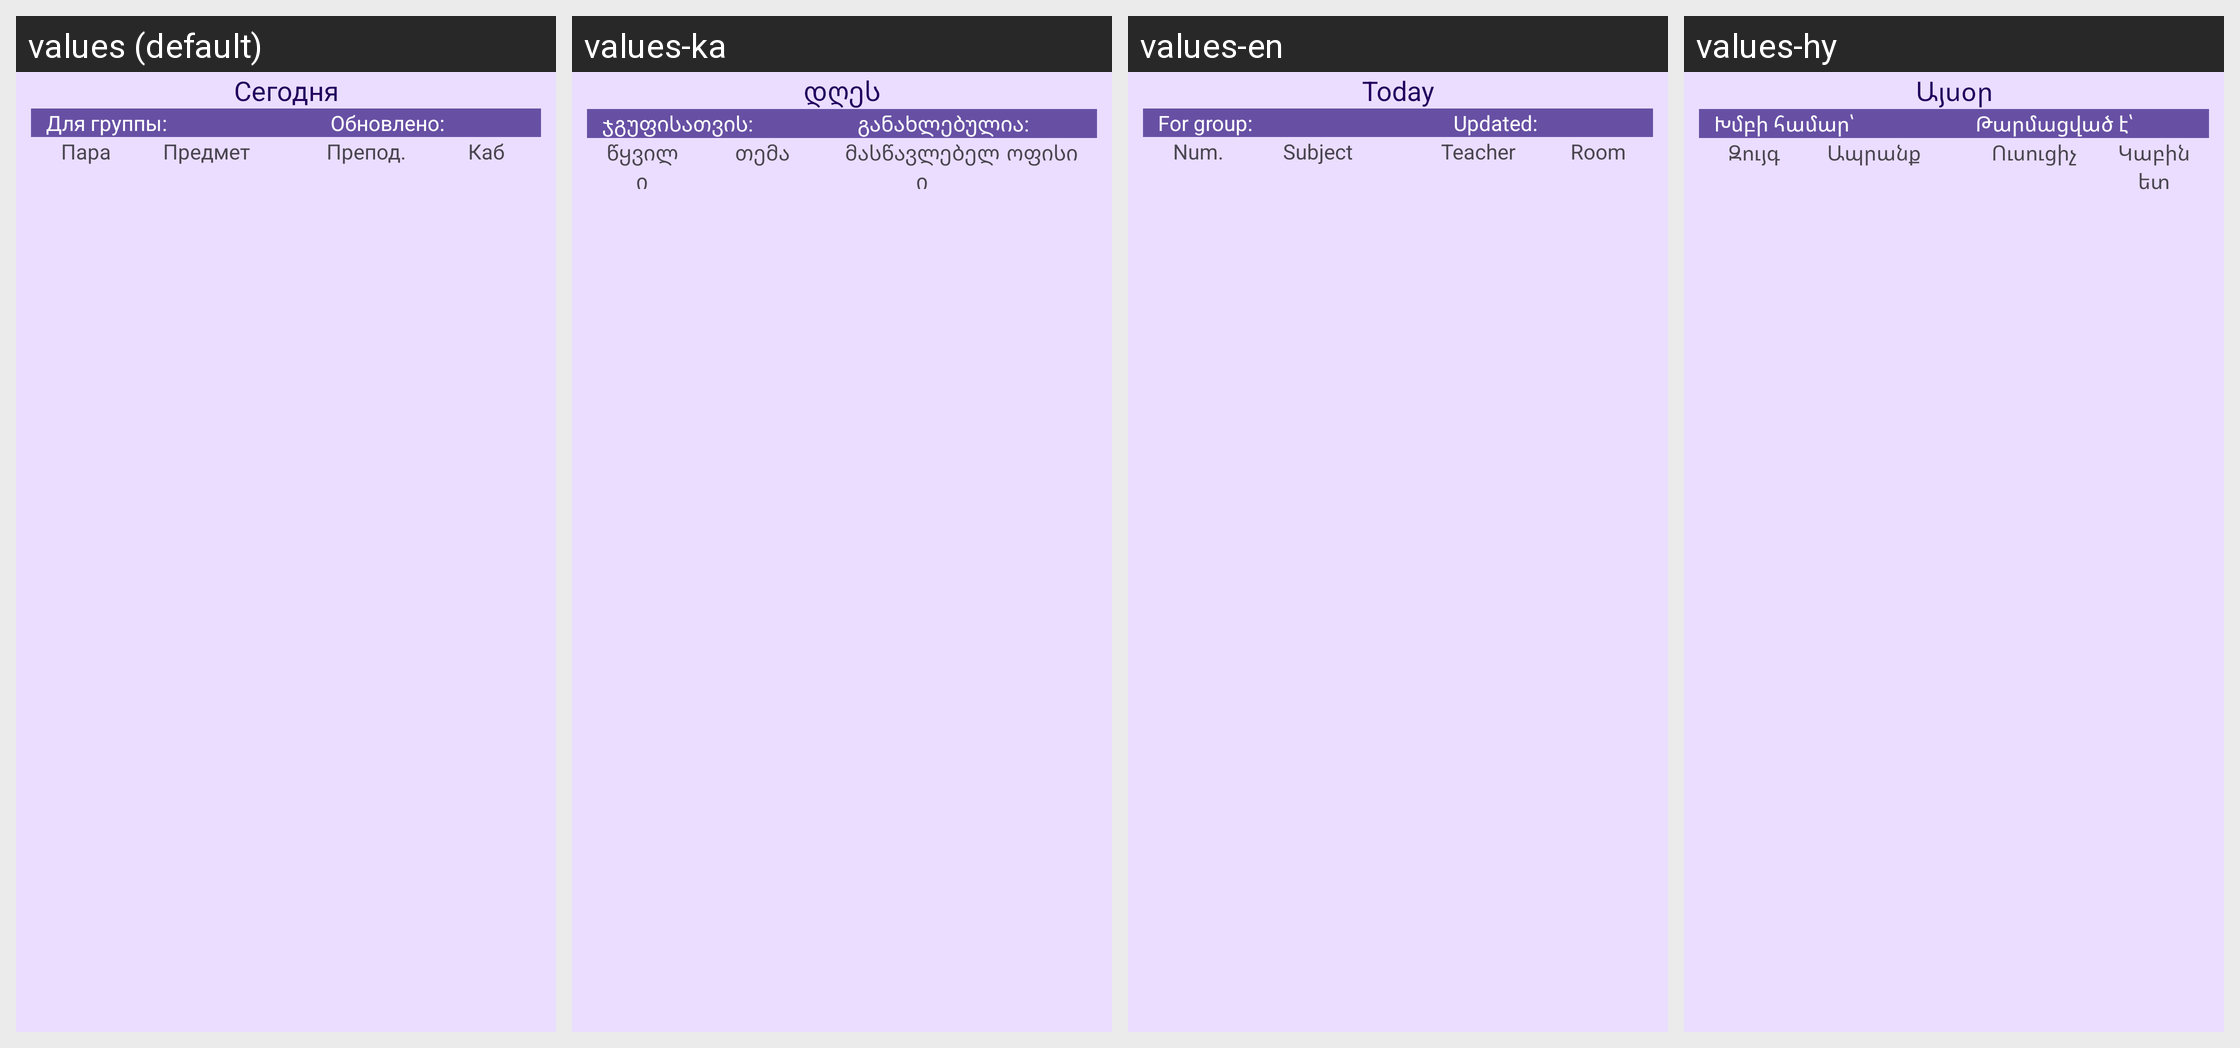

Strings drawn on this Android screen and how each of the app's shown locales translates them:
Android screen res/layout/schedule_widget_dynamic.xml rendered under 4 locales, left to right: values (default), values-ka, values-en, values-hy. Device: Nexus 5 (rendered at 1080×1920; each locale shown at half size, 540×960, under a caption strip naming it); theme Theme.Material3.DayNight.NoActionBar.
Other locales in the repository, not shown: values-az, values-be, values-kk, values-uk.
Strings drawn on this screen, with the default value and each locale's value (text and hints the layout hard-codes, and strings that could not be matched under every locale, appear in the picture but are not listed):

today
  values: Сегодня
  values-ka: დღეს
  values-en: Today
  values-hy: Այսօր

for_group
  values: Для группы:
  values-ka: ჯგუფისათვის:
  values-en: For group:
  values-hy: Խմբի համար՝

updated
  values: Обновлено:
  values-ka: განახლებულია:
  values-en: Updated:
  values-hy: Թարմացված է՝

number
  values: Пара
  values-ka: წყვილი
  values-en: Num.
  values-hy: Զույգ

subject
  values: Предмет
  values-ka: თემა
  values-en: Subject
  values-hy: Ապրանք

teacher
  values: Препод.
  values-ka: მასწავლებელი
  values-en: Teacher
  values-hy: Ուսուցիչ

room
  values: Каб
  values-ka: ოფისი
  values-en: Room
  values-hy: Կաբինետ
